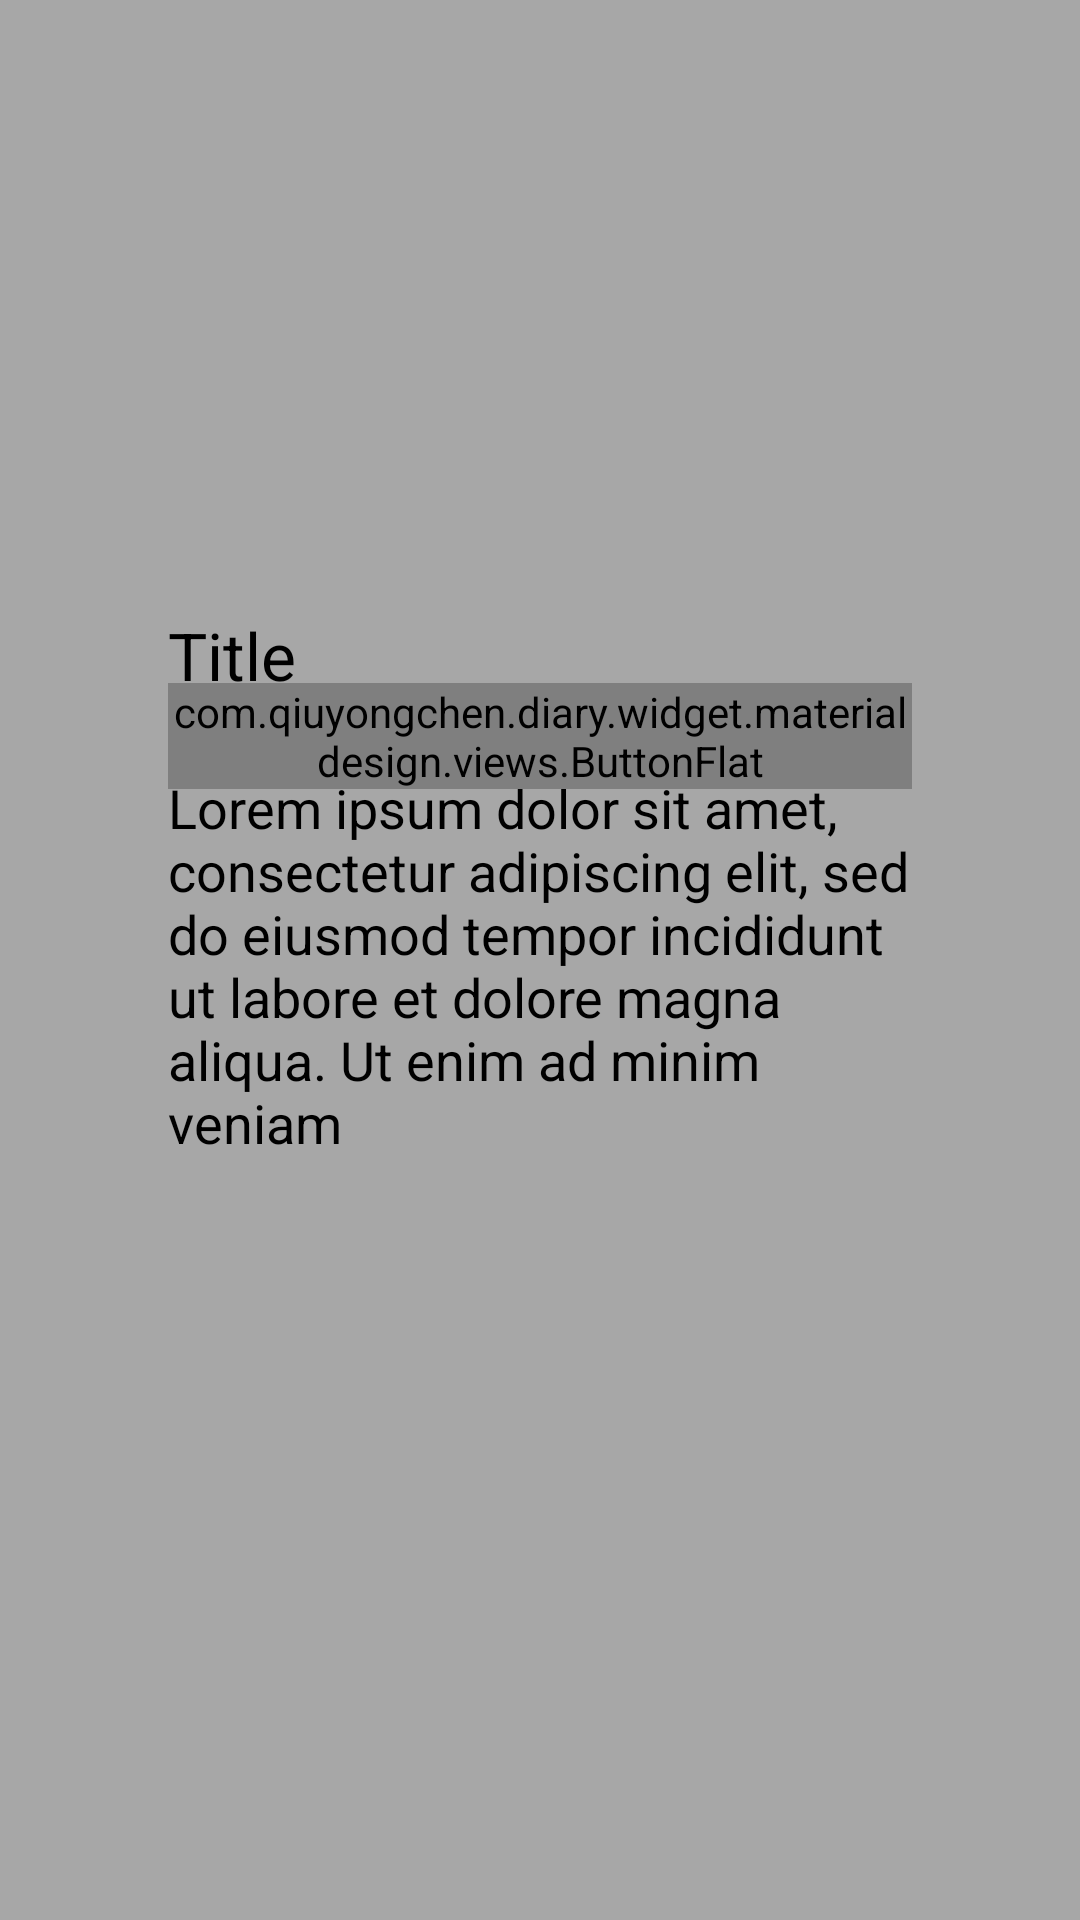

This screen was rendered from an Android layout file. Write that file and the resources it references.
<!-- AndroidManifest.xml: application theme AppTheme -->
<!-- res/layout/dialog.xml -->
<?xml version="1.0" encoding="utf-8"?>
<RelativeLayout xmlns:android="http://schemas.android.com/apk/res/android"
    android:id="@+id/dialog_rootView"
    android:layout_width="match_parent"
    android:layout_height="match_parent"
    android:background="#55000000"
    android:padding="32dp">

    <RelativeLayout
        android:id="@+id/contentDialog"
        android:layout_width="match_parent"
        android:layout_height="wrap_content"
        android:layout_centerInParent="true"
        android:background="@drawable/dialog_background"
        android:padding="24dp">

        <TextView
            android:id="@+id/title"
            android:layout_width="wrap_content"
            android:layout_height="wrap_content"
            android:layout_marginBottom="24dp"
            android:text="Title"
            android:textAppearance="?android:attr/textAppearanceLarge"
            android:textColor="#000" />

        <ScrollView
            android:id="@+id/message_scrollView"
            android:layout_width="match_parent"
            android:layout_height="wrap_content"
            android:layout_below="@id/title"
            android:paddingBottom="50dp"
            android:scrollbarSize="2dp"
            android:scrollbarThumbVertical="@color/thumbColor">

            <LinearLayout
                android:layout_width="match_parent"
                android:layout_height="match_parent"
                android:orientation="vertical">

                <TextView
                    android:id="@+id/message"
                    android:layout_width="wrap_content"
                    android:layout_height="wrap_content"
                    android:text="Lorem ipsum dolor sit amet, consectetur adipiscing elit, sed do eiusmod tempor incididunt ut labore et dolore magna aliqua. Ut enim ad minim veniam"
                    android:textColor="#000"
                    android:textSize="18sp" />
            </LinearLayout>
        </ScrollView>

        <LinearLayout
            android:layout_width="match_parent"
            android:layout_height="wrap_content"
            android:layout_alignBottom="@id/message_scrollView"
            android:layout_marginTop="24dp"
            android:gravity="right"
            android:orientation="horizontal">

            <com.qiuyongchen.diary.widget.materialdesign.views.ButtonFlat
                android:id="@+id/button_cancel"
                android:layout_width="wrap_content"
                android:layout_height="wrap_content"
                android:text="Cancel"
                android:textColor="#000" />

            <com.qiuyongchen.diary.widget.materialdesign.views.ButtonFlat
                android:id="@+id/button_accept"
                android:layout_width="wrap_content"
                android:layout_height="wrap_content"
                android:text="Accept"
                android:textColor="#1E88E5" />
        </LinearLayout>
    </RelativeLayout>

</RelativeLayout>
<!-- resources referenced by this layout -->
<resources>
  <color name="thumbColor">#66aaaaaa</color>
  <style name="AppTheme" parent="Theme.AppCompat.Light.NoActionBar">
  
          <item name="backgroundContent">@color/backgroundContent</item>
          <item name="backgroundHeader">@color/backgroundHeader</item>
  
          <item name="colorPrimary">@color/default_primary_color</item>
          <item name="colorPrimaryDark">@color/default_primary_color</item>
          <item name="colorAccent">@color/accent_color</item>
  
          <item name="iconTextColor">@color/text_primary_color</item>
          <item name="primaryTextColor">@color/primary_text_color</item>
          <item name="secondaryTextColor">@color/secondary_text_color</item>
          <item name="myTitleTextColor">@color/title_text_color</item>
  
          <item name="preferenceHeaderColor">@color/dark_primary_color</item>
          <item name="preferenceTitleColor">@color/black</item>
          <item name="preferenceSummaryColor">#AAAAAA</item>
  
          <item name="myButtonColor">#1E88E5</item>
  
          <item name="myDividerColor">@color/default_primary_color</item>
  
          <item name="iconLeft">@drawable/ic_left_100_white</item>
          <item name="iconSetting">@drawable/ic_settings_512_white</item>
  
          <item name="stickyListHeadersListViewStyle">@style/Widget.AppCompat.ListView</item>
      </style>
  <color name="backgroundContent">#FFFFFF</color>
  <color name="backgroundHeader">#4DE2A8</color>
  <color name="default_primary_color">#4DD298</color>
  <color name="accent_color">#03A9F4</color>
  <color name="text_primary_color">#FFFFFF</color>
  <color name="primary_text_color">#000000</color>
  <color name="secondary_text_color">#717171</color>
  <color name="title_text_color">#FFFFFF</color>
  <color name="dark_primary_color">#4DD298</color>
  <color name="black">#000000</color>
  <!-- drawable ic_left_100_white: png bitmap (drawable-xxxhdpi, 770 bytes) -->
  <!-- drawable ic_settings_512_white: png bitmap (drawable-xxxhdpi, 14597 bytes) -->
</resources>
